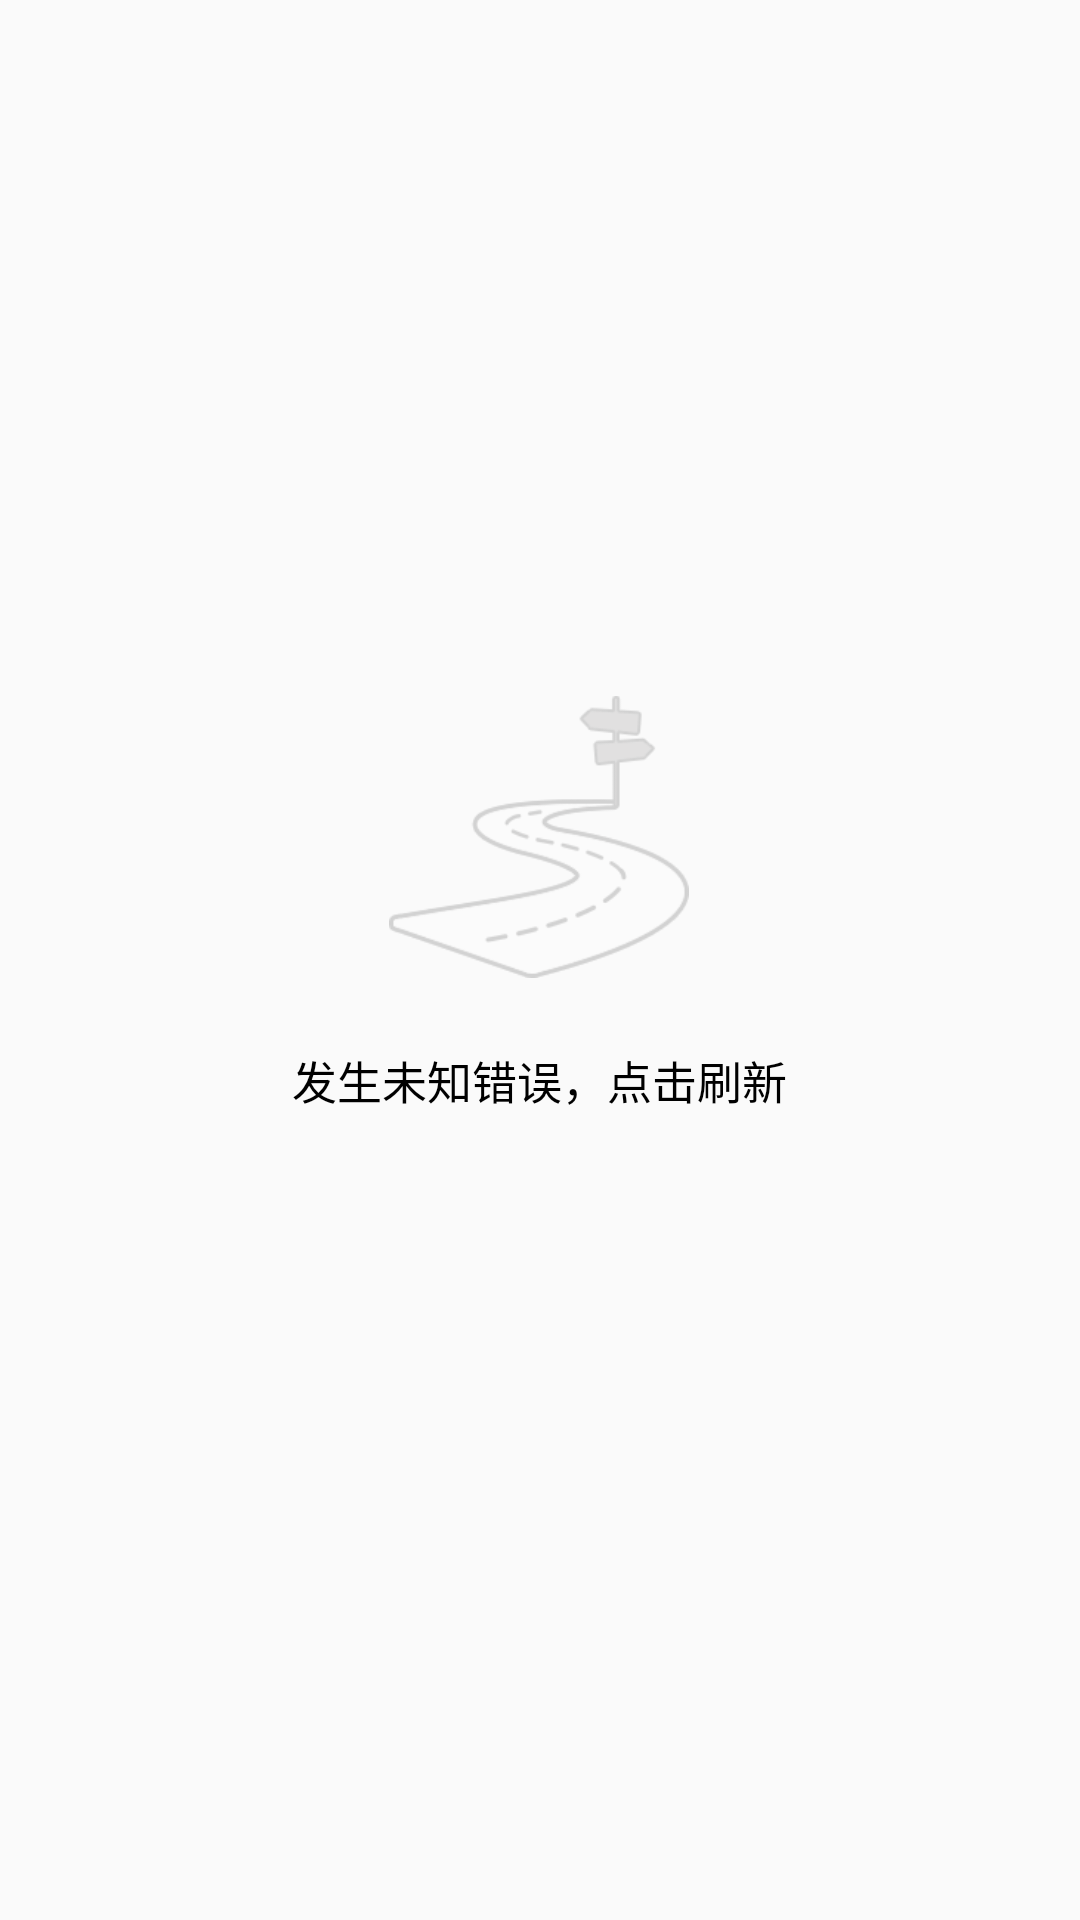

Write the Android layout XML for this screen, with the resource values it uses.
<!-- AndroidManifest.xml: application theme MyTheme -->
<!-- res/layout/default_error.xml -->
<?xml version="1.0" encoding="utf-8"?>
<LinearLayout xmlns:android="http://schemas.android.com/apk/res/android"
    android:orientation="vertical"
    android:layout_width="match_parent"
    android:layout_height="match_parent"
    android:gravity="center">
    <LinearLayout
        android:id="@+id/error_view"
        android:orientation="vertical"
        android:layout_width="wrap_content"
        android:layout_height="wrap_content"
        android:layout_marginTop="-40dp"
        android:gravity="center_horizontal">
        <ImageView
            android:layout_width="100dp"
            android:layout_height="100dp"
            android:src="@drawable/error"/>
        <TextView
            android:paddingTop="20dp"
            android:layout_width="wrap_content"
            android:layout_height="wrap_content"
            android:textSize="15sp"
            android:textColor="@color/hex_ff000000"
            android:text="发生未知错误，点击刷新"/>


    </LinearLayout>

</LinearLayout>
<!-- resources referenced by this layout -->
<resources>
  <color name="hex_ff000000">#ff000000</color>
  <!-- drawable error: png bitmap (drawable, 3133 bytes) -->
  <style name="MyTheme" parent="AppTheme" />
  <style name="AppTheme" parent="Theme.AppCompat.Light.NoActionBar">
          
          <item name="colorPrimary">@color/colorPrimary</item>
          <item name="colorPrimaryDark">@color/colorPrimaryDark</item>
          <item name="colorAccent">@color/colorAccent</item>
          <item name="actionMenuTextColor">#ffffff</item>
      </style>
  <!-- not gathered from this repository: default colours our renderer supplied (Android Studio template values) -->
  <color name="colorPrimary">#FF6200EE</color>
  <color name="colorPrimaryDark">#FF3700B3</color>
  <color name="colorAccent">#FF03DAC5</color>
</resources>
